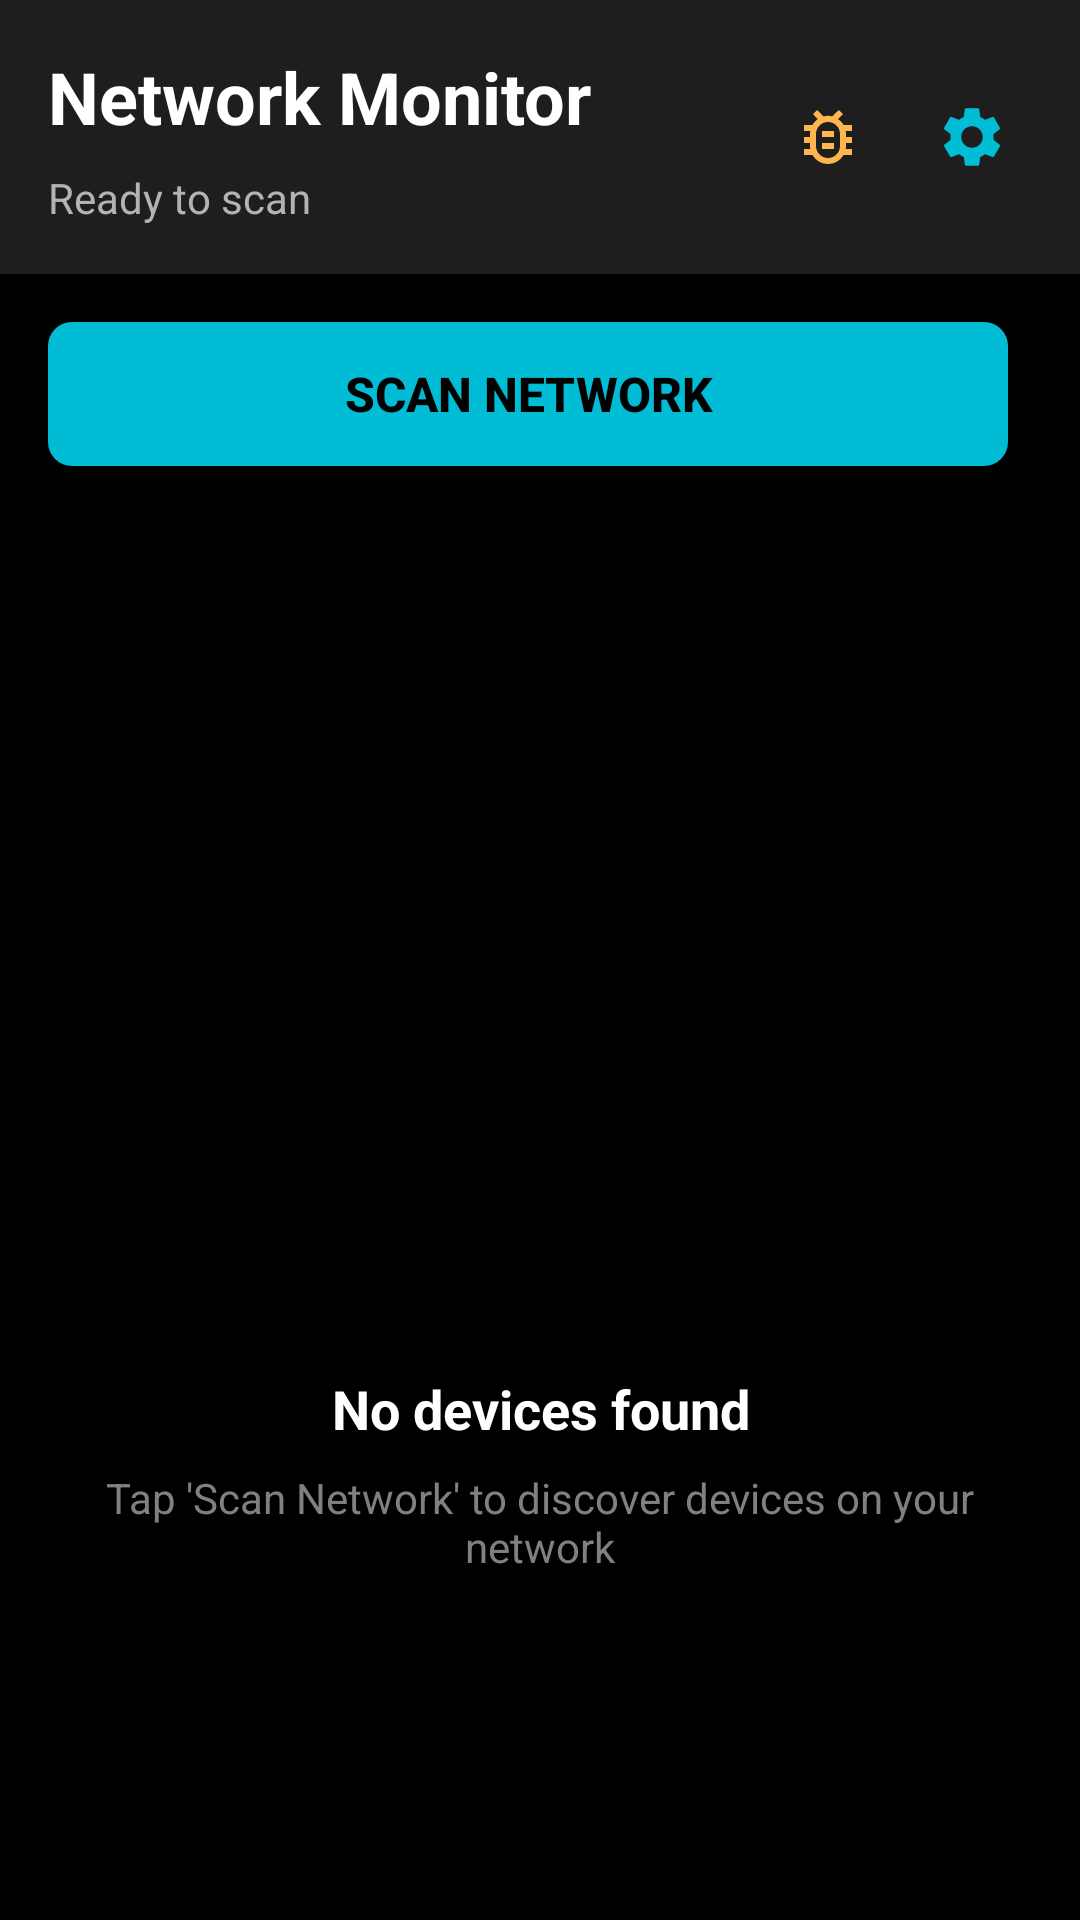

This screen was rendered from an Android layout file. Write that file and the resources it references.
<!-- AndroidManifest.xml: application theme Theme.HarpyAndroid -->
<!-- res/layout/fragment_network_monitor.xml -->
<?xml version="1.0" encoding="utf-8"?>
<LinearLayout xmlns:android="http://schemas.android.com/apk/res/android"
    xmlns:app="http://schemas.android.com/apk/res-auto"
    android:layout_width="match_parent"
    android:layout_height="match_parent"
    android:orientation="vertical"
    android:background="@color/background_color"
    android:fitsSystemWindows="true">

    
    <LinearLayout
        android:layout_width="match_parent"
        android:layout_height="wrap_content"
        android:orientation="horizontal"
        android:padding="16dp"
        android:background="@color/oled_black_elevated"
        android:gravity="center_vertical">

        <LinearLayout
            android:layout_width="0dp"
            android:layout_height="wrap_content"
            android:layout_weight="1"
            android:orientation="vertical">

            <TextView
                android:layout_width="match_parent"
                android:layout_height="wrap_content"
                android:text="Network Monitor"
                android:textSize="24sp"
                android:textStyle="bold"
                android:textColor="@color/text_primary"
                android:layout_marginBottom="8dp" />

            <LinearLayout
                android:layout_width="match_parent"
                android:layout_height="wrap_content"
                android:orientation="horizontal"
                android:gravity="center_vertical">

                <TextView
                    android:id="@+id/statusText"
                    android:layout_width="0dp"
                    android:layout_height="wrap_content"
                    android:layout_weight="1"
                    android:text="Ready to scan"
                    android:textSize="14sp"
                    android:textColor="@color/text_secondary" />
            </LinearLayout>
        </LinearLayout>

        
        <ImageButton
            android:id="@+id/debugButton"
            android:layout_width="40dp"
            android:layout_height="40dp"
            android:background="?attr/selectableItemBackgroundBorderless"
            android:contentDescription="Debug menu"
            android:src="@drawable/bug_report_24px"
            android:scaleType="centerInside"
            android:tint="@color/status_warning"
            android:layout_marginEnd="8dp" />

        
        <ImageButton
            android:id="@+id/settingsButton"
            android:layout_width="40dp"
            android:layout_height="40dp"
            android:background="?attr/selectableItemBackgroundBorderless"
            android:contentDescription="Settings menu"
            android:src="@drawable/ic_settings"
            android:scaleType="centerInside"
            android:tint="@color/primary_color" />
    </LinearLayout>

    
    <LinearLayout
        android:layout_width="match_parent"
        android:layout_height="wrap_content"
        android:orientation="horizontal"
        android:padding="16dp"
        android:gravity="center">

        <Button
            android:id="@+id/scanButton"
            android:layout_width="0dp"
            android:layout_height="48dp"
            android:layout_weight="1"
            android:text="Scan Network"
            android:textSize="16sp"
            android:textStyle="bold"
            android:background="@drawable/button_background"
            android:textColor="@color/oled_black"
            android:layout_marginEnd="8dp" />

        <Button
            android:id="@+id/unblockAllButton"
            android:layout_width="0dp"
            android:layout_height="48dp"
            android:layout_weight="1"
            android:text="Unblock All"
            android:textSize="16sp"
            android:textStyle="bold"
            android:background="@drawable/button_unblock_background"
            android:textColor="@color/oled_black"
            android:visibility="gone" />
    </LinearLayout>

    
    <LinearLayout
        android:id="@+id/progressSection"
        android:layout_width="match_parent"
        android:layout_height="wrap_content"
        android:orientation="vertical"
        android:gravity="center"
        android:padding="16dp"
        android:visibility="gone">

        <ProgressBar
            android:id="@+id/progressBar"
            android:layout_width="48dp"
            android:layout_height="48dp"
            android:layout_marginBottom="8dp"
            android:indeterminate="true" />

        <TextView
            android:id="@+id/progressText"
            android:layout_width="match_parent"
            android:layout_height="wrap_content"
            android:text="Scanning network..."
            android:textSize="14sp"
            android:gravity="center"
            android:textColor="@color/primary_color" />
    </LinearLayout>

    
    <LinearLayout
        android:id="@+id/deviceCountSection"
        android:layout_width="match_parent"
        android:layout_height="wrap_content"
        android:orientation="horizontal"
        android:padding="16dp"
        android:background="@color/oled_black_card"
        android:visibility="gone">

        <TextView
            android:layout_width="0dp"
            android:layout_height="wrap_content"
            android:layout_weight="1"
            android:text="Devices Found:"
            android:textSize="14sp"
            android:textStyle="bold"
            android:textColor="@color/text_primary" />

        <TextView
            android:id="@+id/deviceCount"
            android:layout_width="wrap_content"
            android:layout_height="wrap_content"
            android:text="0"
            android:textSize="14sp"
            android:textStyle="bold"
            android:textColor="@color/primary_color" />
    </LinearLayout>

    
    <LinearLayout
        android:id="@+id/filterSection"
        android:layout_width="match_parent"
        android:layout_height="wrap_content"
        android:orientation="horizontal"
        android:padding="12dp"
        android:background="@color/oled_black_elevated"
        android:gravity="center_vertical"
        android:visibility="gone">

        <TextView
            android:layout_width="wrap_content"
            android:layout_height="wrap_content"
            android:text="Filter:"
            android:textSize="12sp"
            android:textStyle="bold"
            android:textColor="@color/text_secondary"
            android:layout_marginEnd="12dp" />

        <com.google.android.material.button.MaterialButtonToggleGroup
            android:id="@+id/filterToggleGroup"
            android:layout_width="0dp"
            android:layout_height="wrap_content"
            android:layout_weight="1"
            app:singleSelection="false"
            app:selectionRequired="false">

            <com.google.android.material.button.MaterialButton
                android:id="@+id/filterIPv4"
                android:layout_width="0dp"
                android:layout_height="wrap_content"
                android:layout_weight="1"
                android:text="IPv4"
                android:textSize="12sp"
                android:checked="true"
                style="@style/Widget.MaterialComponents.Button.OutlinedButton" />

            <com.google.android.material.button.MaterialButton
                android:id="@+id/filterIPv6"
                android:layout_width="0dp"
                android:layout_height="wrap_content"
                android:layout_weight="1"
                android:text="IPv6"
                android:textSize="12sp"
                style="@style/Widget.MaterialComponents.Button.OutlinedButton" />
        </com.google.android.material.button.MaterialButtonToggleGroup>
    </LinearLayout>

    
    <FrameLayout
        android:layout_width="match_parent"
        android:layout_height="0dp"
        android:layout_weight="1">

        
        <androidx.recyclerview.widget.RecyclerView
            android:id="@+id/devicesRecyclerView"
            android:layout_width="match_parent"
            android:layout_height="match_parent"
            android:padding="8dp"
            android:clipToPadding="false" />

        
        <FrameLayout
            android:id="@+id/blockingIndicator"
            android:layout_width="match_parent"
            android:layout_height="match_parent"
            android:background="#80000000"
            android:layout_gravity="center"
            android:visibility="gone">

            <LinearLayout
                android:layout_width="wrap_content"
                android:layout_height="wrap_content"
                android:orientation="vertical"
                android:gravity="center"
                android:padding="24dp"
                android:layout_gravity="center"
                android:background="@drawable/rounded_card_background"
                android:elevation="8dp">

                <ProgressBar
                    android:layout_width="48dp"
                    android:layout_height="48dp"
                    android:layout_marginBottom="12dp"
                    android:indeterminate="true" />

                <TextView
                    android:id="@+id/blockingText"
                    android:layout_width="wrap_content"
                    android:layout_height="wrap_content"
                    android:text="Blocking device..."
                    android:textSize="16sp"
                    android:gravity="center"
                    android:textColor="@color/text_primary"
                    android:textStyle="bold" />
            </LinearLayout>
        </FrameLayout>

    </FrameLayout>

    
    <LinearLayout
        android:id="@+id/emptyState"
        android:layout_width="match_parent"
        android:layout_height="match_parent"
        android:orientation="vertical"
        android:gravity="center"
        android:padding="32dp">

        <TextView
            android:layout_width="match_parent"
            android:layout_height="wrap_content"
            android:text="No devices found"
            android:textSize="18sp"
            android:textStyle="bold"
            android:gravity="center"
            android:textColor="@color/text_primary"
            android:layout_marginBottom="8dp" />

        <TextView
            android:layout_width="match_parent"
            android:layout_height="wrap_content"
            android:text="Tap 'Scan Network' to discover devices on your network"
            android:textSize="14sp"
            android:gravity="center"
            android:textColor="@color/text_tertiary" />
    </LinearLayout>

</LinearLayout>
<!-- resources referenced by this layout -->
<resources>
  <color name="background_color">#000000</color>
  <color name="oled_black">#000000</color>
  <color name="oled_black_card">#121212</color>
  <color name="oled_black_elevated">#1E1E1E</color>
  <color name="primary_color">#00BCD4</color>
  <color name="status_warning">#FFB74D</color>
  <color name="text_primary">#FFFFFF</color>
  <color name="text_secondary">#B3B3B3</color>
  <color name="text_tertiary">#808080</color>
  <!-- drawable bug_report_24px (drawable) -->
  <vector xmlns:android="http://schemas.android.com/apk/res/android"
      android:width="24dp"
      android:height="24dp"
      android:viewportWidth="960"
      android:viewportHeight="960"
      android:tint="?attr/colorControlNormal">
    <path
        android:fillColor="@android:color/white"
        android:pathData="M480,760Q546,760 593,713Q640,666 640,600L640,440Q640,374 593,327Q546,280 480,280Q414,280 367,327Q320,374 320,440L320,600Q320,666 367,713Q414,760 480,760ZM400,640L560,640L560,560L400,560L400,640ZM400,480L560,480L560,400L400,400L400,480ZM480,520Q480,520 480,520Q480,520 480,520L480,520Q480,520 480,520Q480,520 480,520Q480,520 480,520L480,520Q480,520 480,520Q480,520 480,520ZM480,840Q415,840 359.5,808Q304,776 272,720L160,720L160,640L244,640Q241,620 240.5,600Q240,580 240,560L160,560L160,480L240,480Q240,460 240.5,440Q241,420 244,400L160,400L160,320L272,320Q286,297 303.5,277Q321,257 344,242L280,176L336,120L422,206Q450,197 479,197Q508,197 536,206L624,120L680,176L614,242Q637,257 655.5,276.5Q674,296 688,320L800,320L800,400L716,400Q719,420 719.5,440Q720,460 720,480L800,480L800,560L720,560Q720,580 719.5,600Q719,620 716,640L800,640L800,720L688,720Q656,776 600.5,808Q545,840 480,840Z"/>
  </vector>
  <!-- drawable button_background (drawable) -->
  <?xml version="1.0" encoding="utf-8"?>
  <shape xmlns:android="http://schemas.android.com/apk/res/android">
      <solid android:color="@color/button_primary" />
      <corners android:radius="8dp" />
  </shape>
  <!-- drawable button_unblock_background (drawable) -->
  <?xml version="1.0" encoding="utf-8"?>
  <shape xmlns:android="http://schemas.android.com/apk/res/android">
      <solid android:color="@color/button_unblock" />
      <corners android:radius="6dp" />
  </shape>
  <!-- drawable rounded_card_background (drawable) -->
  <?xml version="1.0" encoding="utf-8"?>
  <shape xmlns:android="http://schemas.android.com/apk/res/android"
      android:shape="rectangle">
      <solid android:color="@color/oled_black_card" />
      <corners android:radius="16dp" />
  </shape>
  <style name="Theme.HarpyAndroid" parent="Base.Theme.HarpyAndroid" />
  <color name="button_primary">#00BCD4</color>
  <color name="button_unblock">#66BB6A</color>
  <style name="Base.Theme.HarpyAndroid" parent="Theme.Material3.DayNight.NoActionBar">
          
      </style>
</resources>
